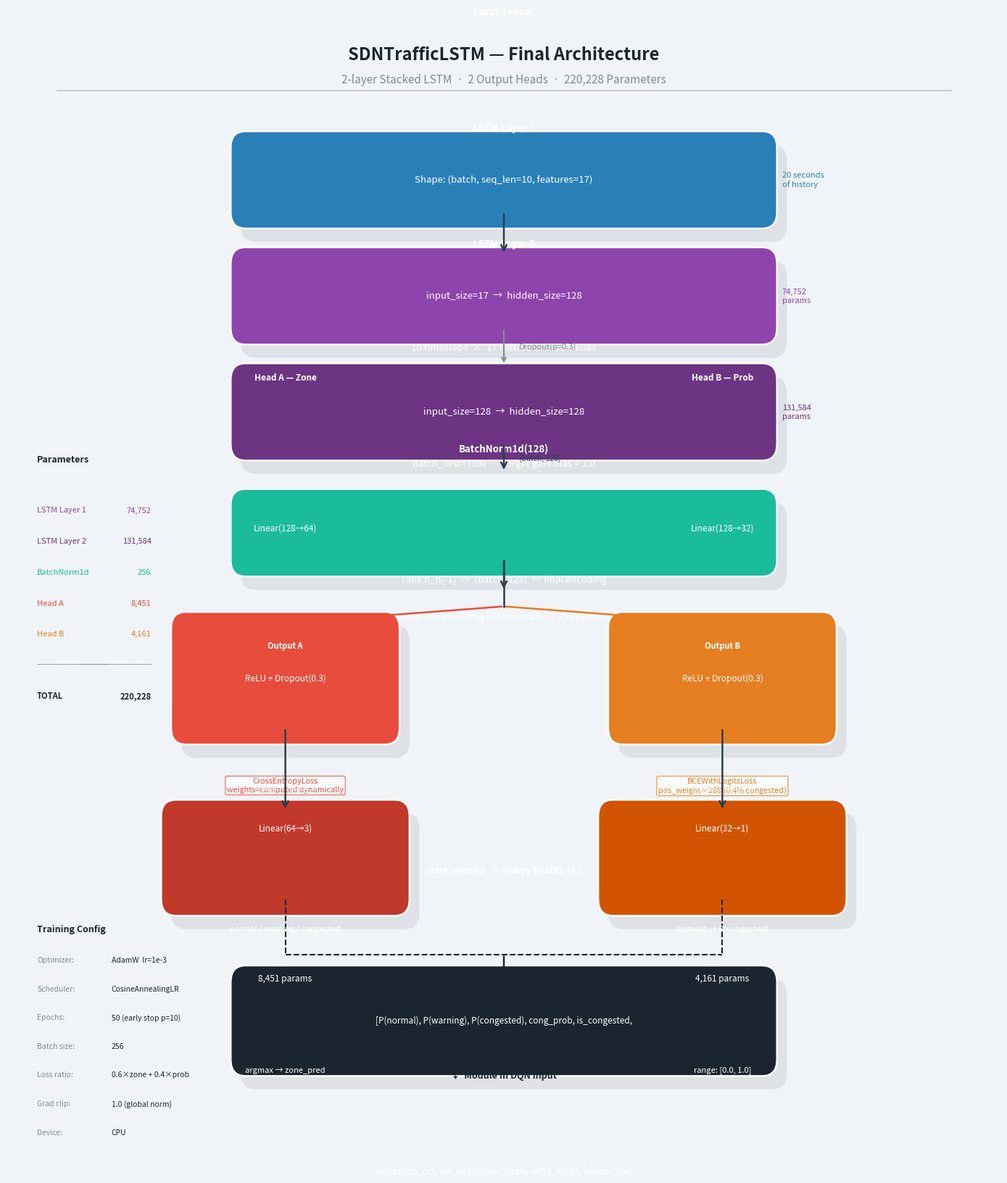

Write the Python code that produced this figure.
"""
lstm_architecture.py — Final LSTM Architecture Diagram
=======================================================
Run from sdn-project/:
    python3 module2/lstm_architecture.py

Saves: module2/processed/lstm_architecture.png
"""

import os
import numpy as np
import matplotlib
matplotlib.use('Agg')
import matplotlib.pyplot as plt
import matplotlib.patches as mpatches
from matplotlib.patches import FancyBboxPatch, FancyArrowPatch

OUT_PATH = 'module2/processed/lstm_architecture.png'
os.makedirs('module2/processed', exist_ok=True)

# ── Colors ────────────────────────────────────────────────────────
C_INPUT    = '#2980b9'
C_LSTM1    = '#8e44ad'
C_LSTM2    = '#6c3483'
C_BN       = '#1abc9c'
C_HEAD_A   = '#e74c3c'
C_HEAD_B   = '#e67e22'
C_ARROW    = '#2c3e50'
C_OUT_A    = '#c0392b'
C_OUT_B    = '#d35400'
C_BG       = '#f0f4f8'
C_DARK     = '#1a252f'
C_GREY     = '#7f8c8d'
C_WHITE    = '#ffffff'
C_SHADOW   = '#bdc3c7'

def rounded_box(ax, x, y, w, h, color, text_lines,
                fontsize=9, text_color='white', alpha=1.0,
                bold_first=True):
    """Draw a rounded rectangle with centred multi-line text."""
    shadow = FancyBboxPatch((x+0.01, y-0.012), w, h,
                             boxstyle='round,pad=0.015',
                             facecolor=C_SHADOW, edgecolor='none',
                             alpha=0.35, zorder=1)
    ax.add_patch(shadow)
    box = FancyBboxPatch((x, y), w, h,
                          boxstyle='round,pad=0.015',
                          facecolor=color, edgecolor=C_WHITE,
                          linewidth=1.8, alpha=alpha, zorder=2)
    ax.add_patch(box)
    total = len(text_lines)
    for i, line in enumerate(text_lines):
        ty = y + h/2 + (total/2 - i - 0.5) * (fontsize * 0.016)
        bold = bold_first and i == 0
        ax.text(x + w/2, ty, line,
                ha='center', va='center',
                fontsize=fontsize,
                fontweight='bold' if bold else 'normal',
                color=text_color, zorder=3)

def arrow(ax, x1, y1, x2, y2, label='', color=C_ARROW, lw=1.8):
    ax.annotate('', xy=(x2, y2), xytext=(x1, y1),
                arrowprops=dict(arrowstyle='->', color=color,
                                lw=lw, mutation_scale=14),
                zorder=4)
    if label:
        mx, my = (x1+x2)/2, (y1+y2)/2
        ax.text(mx + 0.015, my, label,
                ha='left', va='center',
                fontsize=7.5, color=color,
                fontstyle='italic', zorder=5)

fig, ax = plt.subplots(figsize=(14, 17))
fig.patch.set_facecolor(C_BG)
ax.set_facecolor(C_BG)
ax.set_xlim(0, 1)
ax.set_ylim(0, 1)
ax.axis('off')

# ── Coordinates (x, y = bottom-left of box, w, h) ────────────────
BW   = 0.52   # box width (centred at 0.5)
BX   = (1 - BW) / 2
SH   = 0.058  # standard height
GAP  = 0.028  # gap between boxes
HEAD_W = 0.22
HEAD_GAP = 0.035

# Y positions from bottom to top
y_out_b  = 0.030
y_out_a  = 0.030
y_head_b = 0.115
y_head_a = 0.115
y_bn     = 0.260
y_lstm2  = 0.355
y_dp     = 0.448
y_lstm1  = 0.525
y_input  = 0.640
y_shape  = 0.730

# ── Title ─────────────────────────────────────────────────────────
ax.text(0.5, 0.97,
        'SDNTrafficLSTM — Final Architecture',
        ha='center', va='top',
        fontsize=17, fontweight='bold', color=C_DARK)
ax.text(0.5, 0.945,
        '2-layer Stacked LSTM  ·  2 Output Heads  ·  220,228 Parameters',
        ha='center', va='top',
        fontsize=11, color=C_GREY)

# horizontal separator
ax.plot([0.05, 0.95], [0.93, 0.93], color=C_SHADOW, linewidth=1.2)

# ── INPUT block ───────────────────────────────────────────────────
y_inp_box = 0.82
rounded_box(ax, BX, y_inp_box, BW, SH, C_INPUT,
            ['Input Tensor',
             'Shape: (batch, seq_len=10, features=17)',
             '10 timesteps  ×  17 features  =  170 values'],
            fontsize=9.5)
ax.text(BX + BW + 0.02, y_inp_box + SH/2,
        '20 seconds\nof history',
        ha='left', va='center', fontsize=8,
        color=C_INPUT, fontstyle='italic')

# ── LSTM Layer 1 ──────────────────────────────────────────────────
y_l1 = 0.715
arrow(ax, 0.5, y_inp_box, 0.5, y_l1 + SH + GAP*0.3)
rounded_box(ax, BX, y_l1, BW, SH, C_LSTM1,
            ['LSTM Layer 1',
             'input_size=17  →  hidden_size=128',
             'batch_first=True  ·  Forget gate bias = 1.0'],
            fontsize=9.5)
ax.text(BX + BW + 0.02, y_l1 + SH/2,
        '74,752\nparams',
        ha='left', va='center', fontsize=8, color=C_LSTM1)

# ── Dropout label ─────────────────────────────────────────────────
y_dp_label = (y_l1 + y_l1 - SH*0.15) / 2 - 0.035
ax.annotate('', xy=(0.5, y_l1 - GAP*1.2),
            xytext=(0.5, y_l1),
            arrowprops=dict(arrowstyle='->', color=C_GREY, lw=1.5))
ax.text(0.5 + 0.015, y_l1 - GAP*0.6,
        'Dropout(p=0.3)',
        ha='left', va='center', fontsize=8,
        color=C_GREY, fontstyle='italic')

# ── LSTM Layer 2 ──────────────────────────────────────────────────
y_l2 = 0.610
rounded_box(ax, BX, y_l2, BW, SH, C_LSTM2,
            ['LSTM Layer 2',
             'input_size=128  →  hidden_size=128',
             'Take h_n[-1]  →  (batch, 128)  ← final encoding'],
            fontsize=9.5)
ax.text(BX + BW + 0.02, y_l2 + SH/2,
        '131,584\nparams',
        ha='left', va='center', fontsize=8, color=C_LSTM2)
arrow(ax, 0.5, y_l2, 0.5, y_l2 - GAP*0.9,
      label='(batch, 128)')

# ── BatchNorm ─────────────────────────────────────────────────────
y_bn = 0.505
rounded_box(ax, BX, y_bn, BW, SH*0.85, C_BN,
            ['BatchNorm1d(128)',
             'Stabilises encoding before heads  ·  256 params'],
            fontsize=9.5)
arrow(ax, 0.5, y_bn, 0.5, y_bn - GAP*1.0)

# ── Split arrow to two heads ──────────────────────────────────────
y_split = y_bn - GAP * 1.5
ax.plot([0.5, 0.5], [y_bn, y_split],
        color=C_ARROW, linewidth=1.8, zorder=4)

head_ax = 0.28   # Head A centre x
head_bx = 0.72   # Head B centre x
HW = 0.20        # each head width

# Arrow to Head A
ax.annotate('', xy=(head_ax, y_split - 0.015),
            xytext=(0.5, y_split),
            arrowprops=dict(arrowstyle='->', color=C_HEAD_A, lw=1.8))
# Arrow to Head B
ax.annotate('', xy=(head_bx, y_split - 0.015),
            xytext=(0.5, y_split),
            arrowprops=dict(arrowstyle='->', color=C_HEAD_B, lw=1.8))

# ── Head A — Zone ─────────────────────────────────────────────────
y_ha = y_split - 0.11
rounded_box(ax, head_ax - HW/2, y_ha, HW, 0.09, C_HEAD_A,
            ['Head A — Zone',
             'Linear(128→64)',
             'ReLU + Dropout(0.3)',
             'Linear(64→3)',
             '8,451 params'],
            fontsize=8.5)

# ── Head B — Prob ─────────────────────────────────────────────────
rounded_box(ax, head_bx - HW/2, y_ha, HW, 0.09, C_HEAD_B,
            ['Head B — Prob',
             'Linear(128→32)',
             'ReLU + Dropout(0.3)',
             'Linear(32→1)',
             '4,161 params'],
            fontsize=8.5)

# ── Loss labels ───────────────────────────────────────────────────
y_loss = y_ha - 0.055
ax.text(head_ax, y_loss + 0.01,
        'CrossEntropyLoss\nweights=computed dynamically',
        ha='center', va='top', fontsize=7.8,
        color=C_HEAD_A, fontstyle='italic',
        bbox=dict(facecolor='white', alpha=0.7,
                  edgecolor=C_HEAD_A, boxstyle='round,pad=0.2'))
ax.text(head_bx, y_loss + 0.01,
        'BCEWithLogitsLoss\npos_weight≈288 (0.4% congested)',
        ha='center', va='top', fontsize=7.8,
        color=C_HEAD_B, fontstyle='italic',
        bbox=dict(facecolor='white', alpha=0.7,
                  edgecolor=C_HEAD_B, boxstyle='round,pad=0.2'))

# ── Output boxes ─────────────────────────────────────────────────
y_out = y_loss - 0.10
OW = 0.22; OH = 0.075

arrow(ax, head_ax, y_ha, head_ax, y_out + OH + 0.005)
arrow(ax, head_bx, y_ha, head_bx, y_out + OH + 0.005)

rounded_box(ax, head_ax - OW/2, y_out, OW, OH, C_OUT_A,
            ['Output A',
             'Shape: (batch, 3)',
             'normal / warning / congested',
             'argmax → zone_pred'],
            fontsize=8, bold_first=True)

rounded_box(ax, head_bx - OW/2, y_out, OW, OH, C_OUT_B,
            ['Output B',
             'Shape: (batch, 1)',
             'sigmoid → P(congested)',
             'range: [0.0, 1.0]'],
            fontsize=8, bold_first=True)

# ── state_vector box at very bottom ──────────────────────────────
y_sv = y_out - 0.10
sv_y_line = y_out
ax.plot([head_ax, head_ax], [y_out, y_sv + 0.05],
        color=C_DARK, linewidth=1.5, linestyle='--')
ax.plot([head_bx, head_bx], [y_out, y_sv + 0.05],
        color=C_DARK, linewidth=1.5, linestyle='--')
ax.plot([head_ax, head_bx], [y_sv + 0.05, y_sv + 0.05],
        color=C_DARK, linewidth=1.5, linestyle='--')
ax.annotate('', xy=(0.5, y_sv + 0.012),
            xytext=(0.5, y_sv + 0.05),
            arrowprops=dict(arrowstyle='->', color=C_DARK, lw=1.8))

rounded_box(ax, BX, y_sv - 0.045, BW, 0.07, C_DARK,
            ['state_vector()  →  numpy float32  (9,)',
             '[P(normal), P(warning), P(congested), cong_prob, is_congested,',
             ' utilization_pct, bw_headroom_mbps, delta_drops, latency_ms]'],
            fontsize=8.5, bold_first=True)

ax.text(0.5, y_sv - 0.055,
        '↓  Module III DQN input',
        ha='center', va='top', fontsize=9,
        color=C_DARK, fontweight='bold')

# ── Parameter summary sidebar ─────────────────────────────────────
sx = 0.03
sy = 0.38
ax.text(sx, sy + 0.22, 'Parameters', ha='left', va='top',
        fontsize=9, fontweight='bold', color=C_DARK)
rows = [
    ('LSTM Layer 1', '74,752',  C_LSTM1),
    ('LSTM Layer 2', '131,584', C_LSTM2),
    ('BatchNorm1d',  '256',     C_BN),
    ('Head A',       '8,451',   C_HEAD_A),
    ('Head B',       '4,161',   C_HEAD_B),
    ('─────────', '─────────', C_GREY),
    ('TOTAL',    '220,228',  C_DARK),
]
for i, (name, val, col) in enumerate(rows):
    y_r = sy + 0.17 - i * 0.028
    ax.text(sx, y_r, name, ha='left', va='center',
            fontsize=8, color=col,
            fontweight='bold' if name in ('TOTAL','─────────') else 'normal')
    ax.text(sx + 0.115, y_r, val, ha='right', va='center',
            fontsize=8, color=col,
            fontweight='bold' if name == 'TOTAL' else 'normal')

# ── Training config sidebar ───────────────────────────────────────
tx = 0.03
ty = 0.175
ax.text(tx, ty, 'Training Config', ha='left', va='top',
        fontsize=9, fontweight='bold', color=C_DARK)
cfg = [
    ('Optimizer',   'AdamW  lr=1e-3'),
    ('Scheduler',   'CosineAnnealingLR'),
    ('Epochs',      '50 (early stop p=10)'),
    ('Batch size',  '256'),
    ('Loss ratio',  '0.6×zone + 0.4×prob'),
    ('Grad clip',   '1.0 (global norm)'),
    ('Device',      'CPU'),
]
for i, (k, v) in enumerate(cfg):
    y_c = ty - 0.032 - i * 0.026
    ax.text(tx, y_c, f'{k}:', ha='left', va='center',
            fontsize=7.5, color=C_GREY)
    ax.text(tx + 0.075, y_c, v, ha='left', va='center',
            fontsize=7.5, color=C_DARK)

plt.tight_layout(rect=[0, 0, 1, 0.96])
plt.savefig(OUT_PATH, dpi=160, bbox_inches='tight',
            facecolor=C_BG)
plt.close()
print(f'Saved: {OUT_PATH}')

if __name__ == '__main__':
    pass
